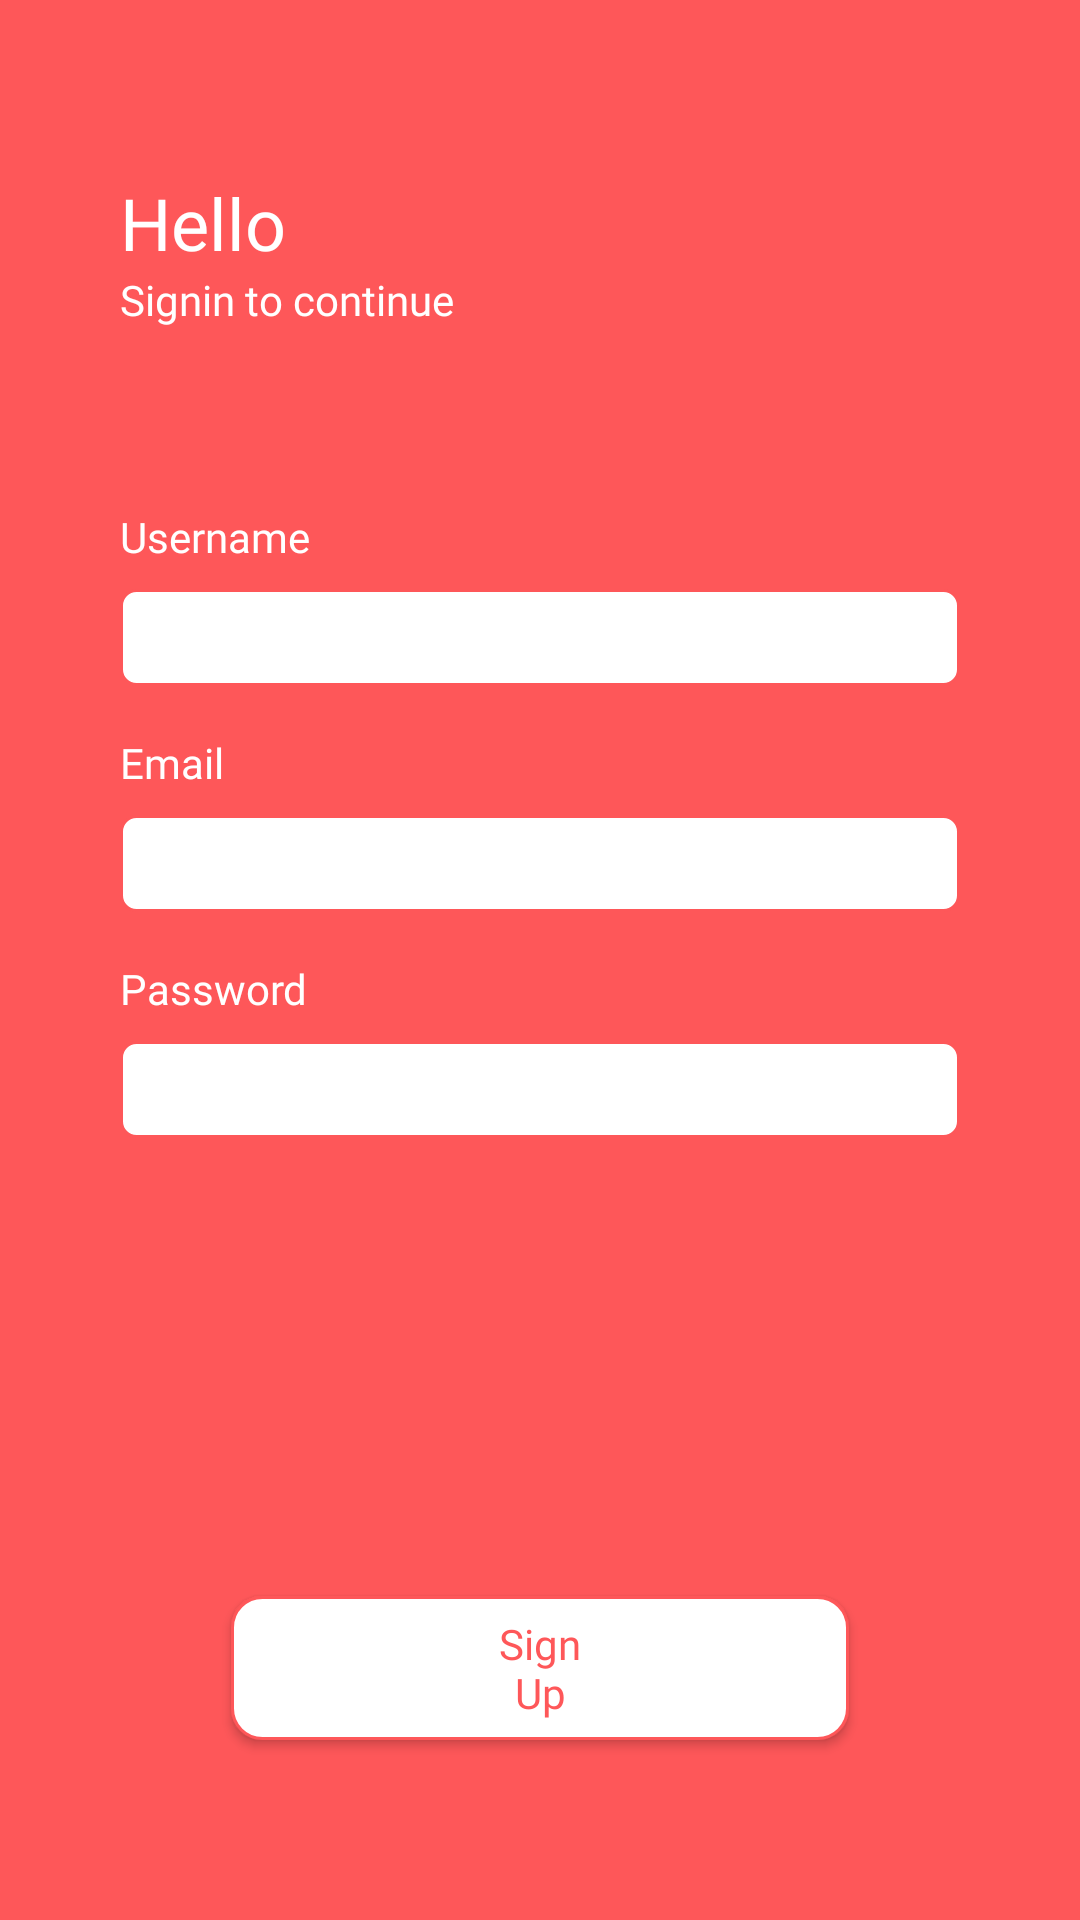

Produce the Android XML layout that renders to this screen, including the resource entries it uses.
<!-- AndroidManifest.xml: application theme AppTheme.NoActionBar -->
<!-- res/layout/activity_sign_up.xml -->
<?xml version="1.0" encoding="utf-8"?>
<androidx.constraintlayout.widget.ConstraintLayout xmlns:android="http://schemas.android.com/apk/res/android"
    xmlns:app="http://schemas.android.com/apk/res-auto"
    xmlns:tools="http://schemas.android.com/tools"
    android:layout_width="match_parent"
    android:layout_height="match_parent"
    android:background="@color/colorPrimary"
    tools:context=".SignInActivity">

    <TextView
        android:id="@+id/textView5"
        android:layout_width="wrap_content"
        android:layout_height="wrap_content"
        android:layout_marginStart="40dp"
        android:layout_marginLeft="40dp"
        android:layout_marginTop="58dp"
        android:text="@string/hello"
        style="@style/TextView.High.White"
        app:layout_constraintStart_toStartOf="parent"
        app:layout_constraintTop_toTopOf="parent" />

    <TextView
        android:id="@+id/textView6"
        android:layout_width="wrap_content"
        android:layout_height="wrap_content"
        android:layout_marginStart="40dp"
        android:layout_marginLeft="40dp"
        android:text="@string/signin_to_continue"
        style="@style/TextView.Normal.White"
        app:layout_constraintStart_toStartOf="parent"
        app:layout_constraintTop_toBottomOf="@+id/textView5" />

    <TextView
        android:id="@+id/textView7"
        android:layout_width="wrap_content"
        android:layout_height="wrap_content"
        android:layout_marginStart="40dp"
        android:layout_marginLeft="40dp"
        android:layout_marginTop="60dp"
        android:text="@string/username"
        style="@style/TextView.Normal.White"
        app:layout_constraintStart_toStartOf="parent"
        app:layout_constraintTop_toBottomOf="@+id/textView6" />

    <EditText
        android:id="@+id/editText"
        android:layout_width="0dp"
        android:layout_height="wrap_content"
        android:layout_marginStart="40dp"
        android:layout_marginLeft="40dp"
        android:layout_marginTop="8dp"
        android:layout_marginEnd="40dp"
        android:layout_marginRight="40dp"
        android:ems="10"
        android:inputType="textPersonName"
        style="@style/EditText"
        app:layout_constraintEnd_toEndOf="parent"
        app:layout_constraintStart_toStartOf="parent"
        app:layout_constraintTop_toBottomOf="@+id/textView7"
        android:autofillHints="" />

    <TextView
        android:id="@+id/textView8"
        style="@style/TextView.Normal.White"
        android:layout_width="wrap_content"
        android:layout_height="wrap_content"
        android:layout_marginStart="40dp"
        android:layout_marginLeft="40dp"
        android:layout_marginTop="16dp"
        android:text="@string/password"
        app:layout_constraintStart_toStartOf="parent"
        app:layout_constraintTop_toBottomOf="@+id/editText3" />

    <EditText
        android:id="@+id/editText2"
        android:layout_width="0dp"
        android:layout_height="wrap_content"
        android:layout_marginStart="40dp"
        android:layout_marginLeft="40dp"
        android:layout_marginTop="8dp"
        android:layout_marginEnd="40dp"
        android:layout_marginRight="40dp"
        android:ems="10"
        android:inputType="textPassword"
        style="@style/EditText"
        app:layout_constraintEnd_toEndOf="parent"
        app:layout_constraintStart_toStartOf="parent"
        app:layout_constraintTop_toBottomOf="@+id/textView8" />

    <Button
        android:id="@+id/button3"
        android:layout_width="0dp"
        android:layout_height="wrap_content"
        android:layout_marginStart="77dp"
        android:layout_marginLeft="77dp"
        android:layout_marginEnd="77dp"
        android:layout_marginRight="77dp"
        android:layout_marginBottom="60dp"
        android:text="@string/sign_up"
        style="@style/Button.Optional"
        app:layout_constraintBottom_toBottomOf="parent"
        app:layout_constraintEnd_toEndOf="parent"
        app:layout_constraintStart_toStartOf="parent" />

    <TextView
        android:id="@+id/textView9"
        style="@style/TextView.Normal.White"
        android:layout_width="wrap_content"
        android:layout_height="wrap_content"
        android:layout_marginStart="40dp"
        android:layout_marginLeft="40dp"
        android:layout_marginTop="16dp"
        android:text="@string/email"
        app:layout_constraintStart_toStartOf="parent"
        app:layout_constraintTop_toBottomOf="@+id/editText" />

    <EditText
        android:id="@+id/editText3"
        android:layout_width="0dp"
        android:layout_height="wrap_content"
        android:layout_marginStart="40dp"
        android:layout_marginLeft="40dp"
        android:layout_marginTop="8dp"
        android:layout_marginEnd="40dp"
        android:layout_marginRight="40dp"
        android:ems="10"
        android:inputType="textEmailAddress"
        style="@style/EditText"
        app:layout_constraintEnd_toEndOf="parent"
        app:layout_constraintStart_toStartOf="parent"
        app:layout_constraintTop_toBottomOf="@+id/textView9" />
</androidx.constraintlayout.widget.ConstraintLayout>
<!-- resources referenced by this layout -->
<resources>
  <color name="colorPrimary">#FE5759</color>
  <string name="email">Email</string>
  <string name="hello">Hello</string>
  <string name="password">Password</string>
  <string name="sign_up">Sign Up</string>
  <string name="signin_to_continue">Signin to continue</string>
  <string name="username">Username</string>
  <style name="Button.Optional">
          <item name="fontFamily">@font/montserrat</item>
          <item name="android:background">@drawable/shape_rectangle_red_line</item>
          <item name="textAllCaps">false</item>
          <item name="android:paddingStart">80dp</item>
          <item name="android:paddingEnd">80dp</item>
          <item name="android:textColor">@color/colorPrimary</item>
      </style>
  <style name="EditText" parent="Widget.AppCompat.EditText">
          <item name="android:background">@drawable/shape_rectangle_red_line_radius5</item>
          <item name="android:fontFamily">@font/montserrat</item>
          <item name="android:textColor">@color/colorPrimary</item>
          <item name="android:padding">4dp</item>
      </style>
  <style name="TextView.High.White">
          <item name="fontFamily">@font/montserrat_bold</item>
          <item name="android:textSize">24sp</item>
          <item name="android:textColor">@color/colorWhite</item>
      </style>
  <style name="TextView.Normal.White">
          <item name="fontFamily">@font/montserrat</item>
          <item name="android:textColor">@color/colorWhite</item>
      </style>
  <style name="AppTheme.NoActionBar" parent="Theme.AppCompat.Light.DarkActionBar">
          <item name="windowNoTitle">true</item>
          <item name="windowActionBar">false</item>
      </style>
  <!-- drawable shape_rectangle_red_line (drawable) -->
  <?xml version="1.0" encoding="utf-8"?>
  <shape xmlns:android="http://schemas.android.com/apk/res/android"
      android:shape="rectangle">
  
      <stroke android:color="@color/colorPrimary" android:width="1dp"/>
      <solid android:color="@color/colorWhite"/>
      <corners android:radius="10dp"/>
  
  </shape>
  <!-- drawable shape_rectangle_red_line_radius5 (drawable) -->
  <?xml version="1.0" encoding="utf-8"?>
  <shape xmlns:android="http://schemas.android.com/apk/res/android"
      android:shape="rectangle">
  
      <stroke android:color="@color/colorPrimary" android:width="1dp"/>
      <solid android:color="@color/colorWhite"/>
      <corners android:radius="5dp"/>
  
  </shape>
  <color name="colorWhite">#fff</color>
</resources>
